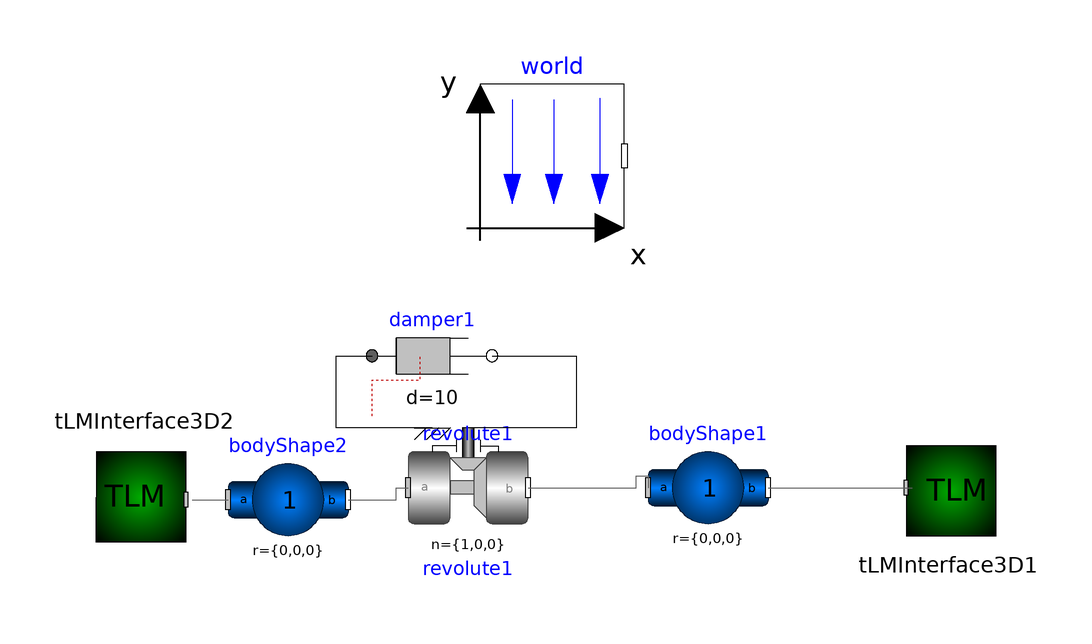

The Modelica model whose source follows is shown above as a component diagram (icons at their Placement, wires along their Line points).

model bearing2
  inner Modelica.Mechanics.MultiBody.World world(animateGravity = false, animateWorld = false, enableAnimation = false, g = 9.81, n = {0, -1, 0}) annotation(
    Placement(visible = true, transformation(origin = {6.079, 79.3399}, extent = {{-12, -12}, {12, 12}}, rotation = 0)));
  TLM.TLM_Interface_3D.TLMInterface3D tLMInterface3D1(debugFlg = true, interfaceName = "tlm2") annotation(
    Placement(visible = true, transformation(origin = {72, 24}, extent = {{-10, -10}, {10, 10}}, rotation = 0)));
  TLM.TLM_Interface_3D.TLMInterface3D tLMInterface3D2(debugFlg = true, interfaceName = "tlm1") annotation(
    Placement(visible = true, transformation(origin = {-62, 22}, extent = {{-10, -10}, {10, 10}}, rotation = 180)));
  Modelica.Mechanics.MultiBody.Joints.Revolute revolute1(animation = false,n = {1, 0, 0}, stateSelect = StateSelect.default, useAxisFlange = true) annotation(
    Placement(visible = true, transformation(origin = {-8, 24}, extent = {{-10, -10}, {10, 10}}, rotation = 0)));
  Modelica.Mechanics.MultiBody.Parts.BodyShape bodyShape1(animation = false,enforceStates = false,m = 1, r = {0, 0, 0})  annotation(
    Placement(visible = true, transformation(origin = {32, 24}, extent = {{-10, -10}, {10, 10}}, rotation = 0)));
  Modelica.Mechanics.MultiBody.Parts.BodyShape bodyShape2(animation = false, enforceStates = false,m = 1, r = {0, 0, 0}) annotation(
    Placement(visible = true, transformation(origin = {-38, 22}, extent = {{-10, -10}, {10, 10}}, rotation = 0)));
  Modelica.Mechanics.Rotational.Components.Damper damper1(d = 10)  annotation(
    Placement(visible = true, transformation(origin = {-14, 46}, extent = {{-10, -10}, {10, 10}}, rotation = 0)));
equation
  connect(revolute1.support, damper1.flange_a) annotation(
    Line(points = {{-14, 34}, {-30, 34}, {-30, 46}, {-24, 46}, {-24, 46}}));
  connect(damper1.flange_b, revolute1.axis) annotation(
    Line(points = {{-4, 46}, {10, 46}, {10, 34}, {-8, 34}, {-8, 34}}));
  connect(bodyShape2.frame_b, revolute1.frame_a) annotation(
    Line(points = {{-28, 22}, {-20, 22}, {-20, 24}, {-18, 24}}, color = {95, 95, 95}));
  connect(tLMInterface3D2.frame_a, bodyShape2.frame_a) annotation(
    Line(points = {{-54, 22}, {-48, 22}}, color = {95, 95, 95}));
  connect(bodyShape1.frame_b, tLMInterface3D1.frame_a) annotation(
    Line(points = {{42, 24}, {66, 24}, {66, 24}, {66, 24}}, color = {95, 95, 95}));
  connect(revolute1.frame_b, bodyShape1.frame_a) annotation(
    Line(points = {{2, 24}, {20, 24}, {20, 26}, {22, 26}, {22, 24}}, color = {95, 95, 95}));
  annotation(
    uses(Modelica(version = "3.2.2")),
    Diagram,
    Icon,
    version = "",
    __OpenModelica_commandLineOptions = "");
end bearing2;